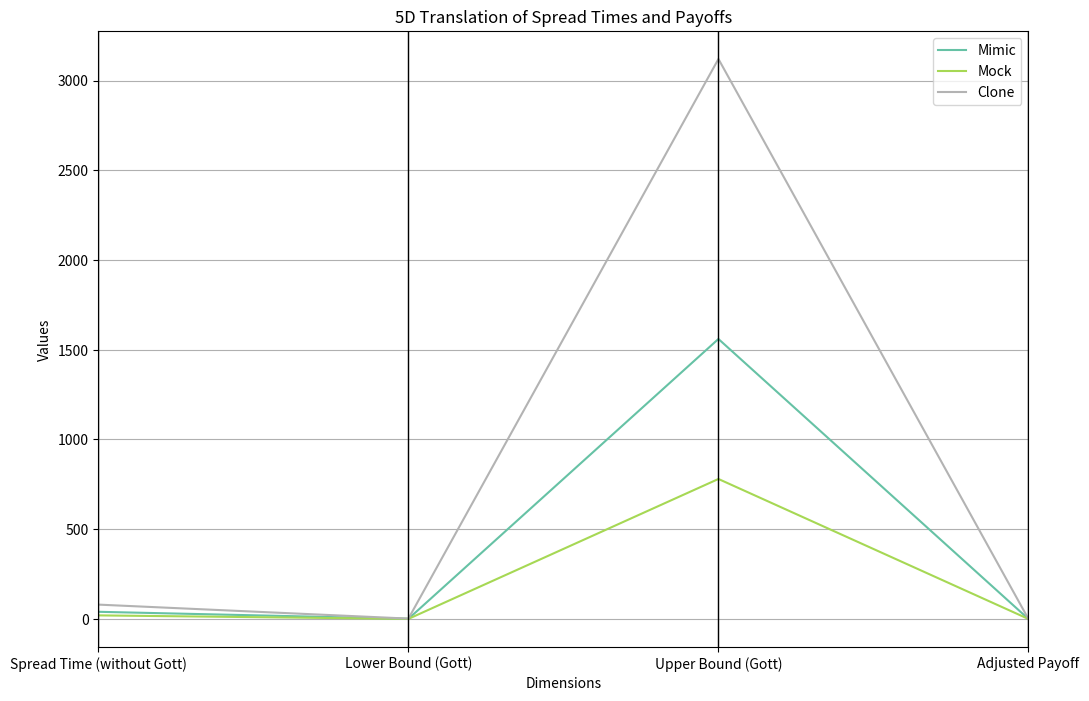

Reproduce this figure in Python.
import pandas as pd
from pandas.plotting import parallel_coordinates
import matplotlib.pyplot as plt

# Data preparation
actions = ['Mimic', 'Mock', 'Clone']
spread_times_without_gott = [40, 20, 80]
lower_bounds_gott = [40/39, 20/39, 80/39]
upper_bounds_gott = [40*39, 20*39, 80*39]
decay_factors = [1.1, 1.05, 1.2]
despair_factors = [1.2, 1.1, 1.3]
adjusted_payoffs = [1 / (spread_times_without_gott[i] * decay_factors[i] * despair_factors[i]) for i in range(3)]

data = {
    'Action': actions,
    'Spread Time (without Gott)': spread_times_without_gott,
    'Lower Bound (Gott)': lower_bounds_gott,
    'Upper Bound (Gott)': upper_bounds_gott,
    'Adjusted Payoff': adjusted_payoffs
}

df = pd.DataFrame(data)

# Plotting
plt.figure(figsize=(12, 8))
parallel_coordinates(df, class_column='Action', colormap=plt.get_cmap("Set2"))
plt.title('5D Translation of Spread Times and Payoffs')
plt.ylabel('Values')
plt.xlabel('Dimensions')
plt.grid(True)
plt.show()
